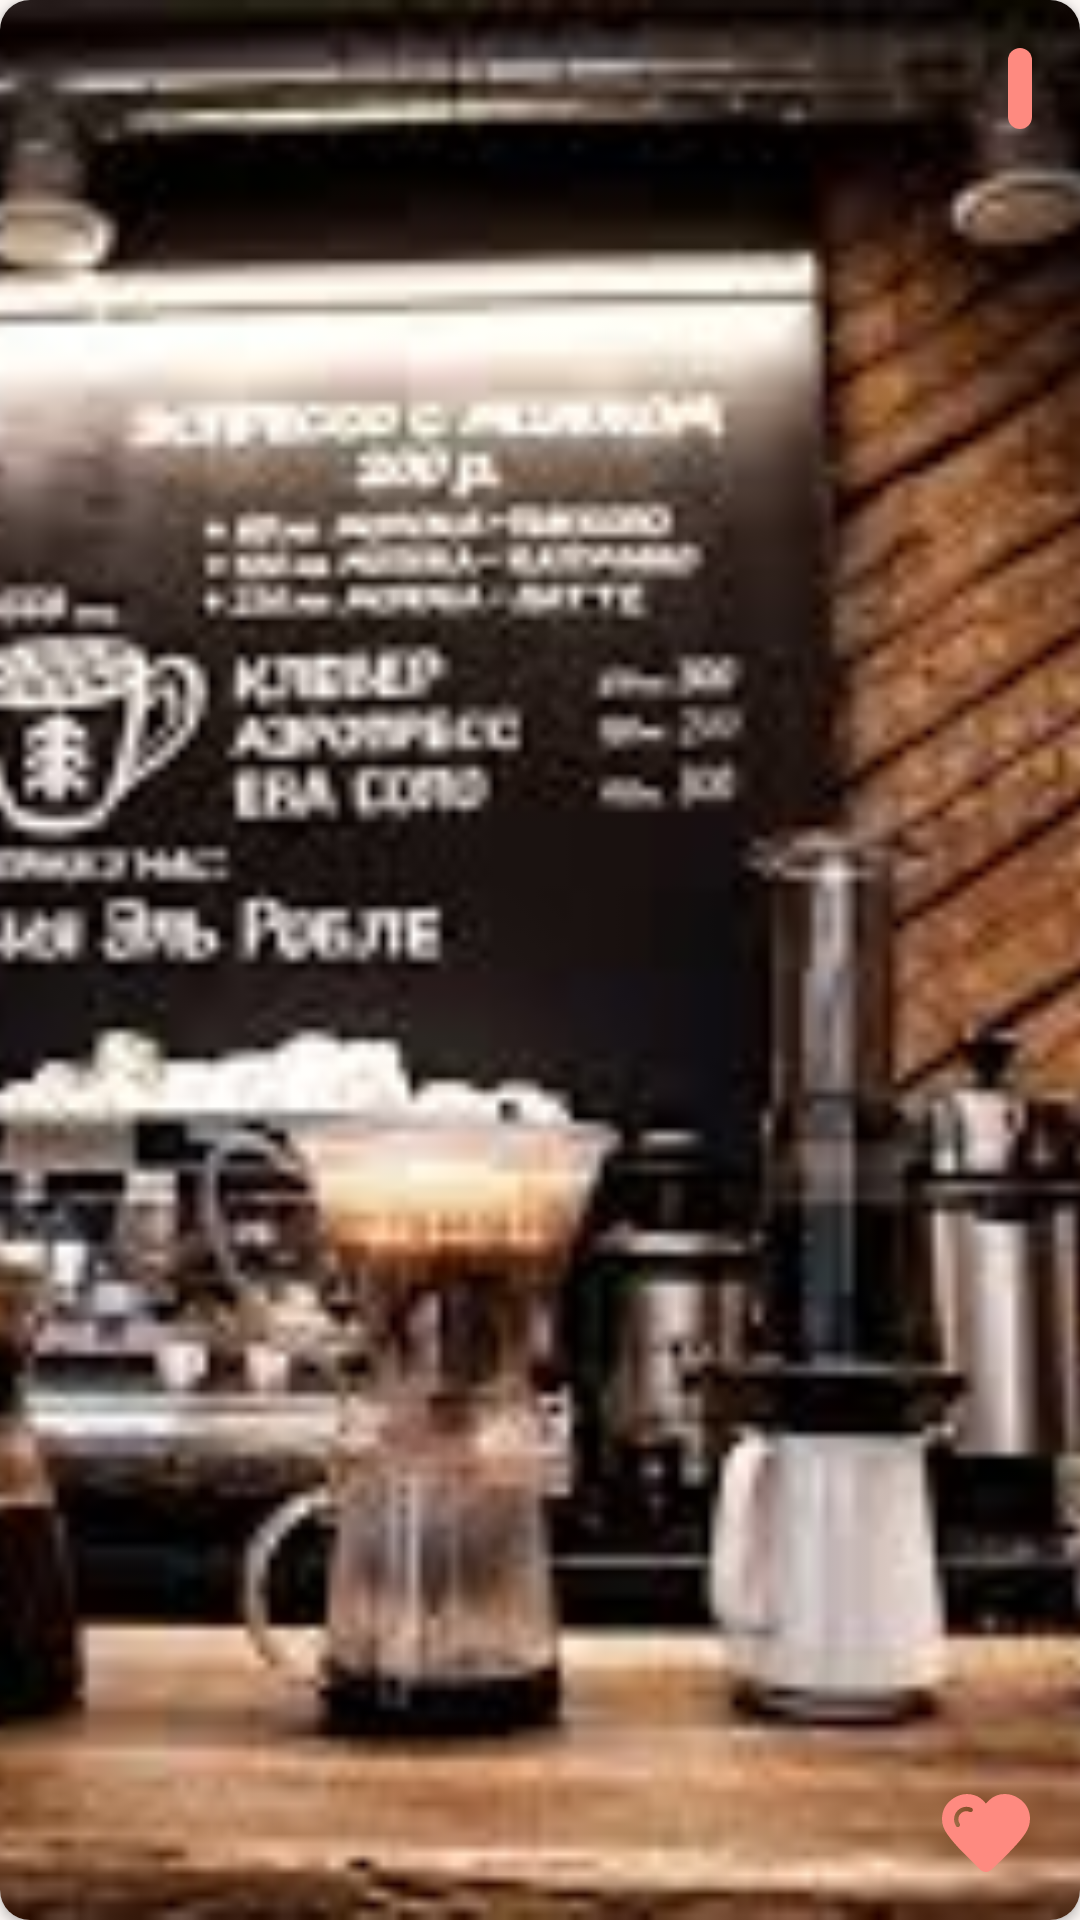

Android layout source for this screen:
<!-- AndroidManifest.xml: application theme AppTheme -->
<!-- res/layout/favorites_event.xml -->
<?xml version="1.0" encoding="utf-8"?>
<androidx.cardview.widget.CardView xmlns:android="http://schemas.android.com/apk/res/android"
    xmlns:app="http://schemas.android.com/apk/res-auto"
    xmlns:tools="http://schemas.android.com/tools"
    android:layout_width="match_parent"
    android:layout_height="150dp"
    android:layout_margin="@dimen/spacing_small_8"
    android:background="@android:color/white"
    android:orientation="vertical"
    app:cardCornerRadius="10dp"
    app:cardElevation="2dp">

    <androidx.constraintlayout.widget.ConstraintLayout
        android:layout_width="match_parent"
        android:layout_height="match_parent">

        <ImageView
            android:id="@+id/iv_event_image"
            android:layout_width="match_parent"
            android:layout_height="match_parent"
            android:foreground="@drawable/image_gradient"
            android:scaleType="centerCrop"
            android:src="@drawable/testimg"
            app:layout_constraintBottom_toBottomOf="parent"
            app:layout_constraintCircleRadius="10dp"
            app:layout_constraintEnd_toEndOf="parent"
            app:layout_constraintStart_toStartOf="parent"
            app:layout_constraintTop_toTopOf="parent" />

        <TextView
            android:id="@+id/tv_event_price"
            android:layout_width="wrap_content"
            android:layout_height="wrap_content"
            android:layout_marginTop="@dimen/spacing_normal_16"
            android:layout_marginEnd="@dimen/spacing_normal_16"
            android:background="@drawable/tv_round"
            android:gravity="center"
            android:padding="4dp"
            android:textColor="@android:color/white"
            android:textSize="14sp"
            android:fontFamily="sans-serif-medium"
            app:layout_constraintEnd_toEndOf="parent"
            app:layout_constraintTop_toTopOf="parent"
            tools:text="Free" />

        <TextView
            android:id="@+id/tv_event_title"
            style="@style/HeaderTextStyle.Normal"
            app:layout_constraintBottom_toTopOf="@id/tv_event_date"
            app:layout_constraintStart_toStartOf="parent"
            tools:text="Салют в честь открытия парка" />

        <TextView
            android:id="@+id/tv_event_date"
            style="@style/HeaderTextStyle.Small"
            app:layout_constraintBottom_toBottomOf="parent"
            app:layout_constraintStart_toStartOf="parent"
            tools:text="13:00 18.07.19" />

        <ImageButton
            android:layout_marginTop="16dp"
            android:layout_marginRight="16dp"
            android:id="@+id/ib_add_to_favorites"
            android:layout_marginBottom="16dp"
            android:layout_width="wrap_content"
            android:layout_height="wrap_content"
            android:background="@android:color/transparent"
            android:src="@drawable/ic_heart_pressed"
            app:layout_constraintBottom_toBottomOf="parent"
            app:layout_constraintEnd_toEndOf="parent" />

    </androidx.constraintlayout.widget.ConstraintLayout>
</androidx.cardview.widget.CardView>
<!-- resources referenced by this layout -->
<resources>
  <dimen name="spacing_normal_16">16dp</dimen>
  <dimen name="spacing_small_8">8dp</dimen>
  <!-- drawable image_gradient (drawable) -->
  <shape xmlns:android="http://schemas.android.com/apk/res/android"
      android:shape="rectangle">
  
      <corners android:radius="5dp" />
  
      <gradient
          android:angle="90"
          android:startColor="#363333" />
  </shape>
  <!-- drawable tv_round (drawable) -->
  <?xml version="1.0" encoding="utf-8"?>
  <shape xmlns:android="http://schemas.android.com/apk/res/android">
  
      <solid android:color="@color/color_main" />
  
      <padding
          android:bottom="1dp"
          android:left="1dp"
          android:right="1dp"
          android:top="1dp" />
  
      <corners android:radius="5dp" />
  </shape>
  <style name="HeaderTextStyle.Normal">
          <item name="android:layout_width">wrap_content</item>
          <item name="android:layout_height">wrap_content</item>
          <item name="android:layout_marginStart">@dimen/spacing_normal_16</item>
          <item name="android:layout_marginTop">@dimen/spacing_small_8</item>
          <item name="android:fontFamily">sans-serif-medium</item>
          <item name="android:textColor">@android:color/white</item>
          <item name="android:textSize">@dimen/font_normal_16</item>
      </style>
  <style name="HeaderTextStyle.Small">
          <item name="android:layout_width">wrap_content</item>
          <item name="android:layout_height">wrap_content</item>
          <item name="android:layout_marginStart">@dimen/spacing_normal_16</item>
          <item name="android:layout_marginTop">@dimen/spacing_small_8</item>
          <item name="android:layout_marginBottom">@dimen/spacing_small_8</item>
          <item name="android:fontFamily">sans-serif</item>
          <item name="android:textColor">@android:color/white</item>
          <item name="android:textSize">@dimen/font_small_14</item>
      </style>
  <style name="AppTheme" parent="Theme.AppCompat.Light.NoActionBar">
          
          <item name="colorPrimary">@color/colorPrimary</item>
          <item name="colorPrimaryDark">@color/colorPrimaryDark</item>
          <item name="colorAccent">@color/colorAccent</item>
          <item name="android:windowBackground">@drawable/background_main</item>
          <item name="android:windowAnimationStyle">@style/DownUpActivity</item>
      </style>
  <color name="color_main">#FE8A80</color>
  <dimen name="font_normal_16">16sp</dimen>
  <dimen name="font_small_14">14sp</dimen>
  <color name="colorPrimary">#008577</color>
  <color name="colorPrimaryDark">#00574B</color>
  <color name="colorAccent">#FE8A80</color>
  <!-- drawable background_main (drawable) -->
  <?xml version="1.0" encoding="utf-8"?>
  <layer-list xmlns:android="http://schemas.android.com/apk/res/android">
      <item>
          <color android:color="@color/color_background_tab_button" />
      </item>
      <item
              android:gravity="center"
          android:drawable="@drawable/ic_imlocal_start">
      </item>
  </layer-list>
  <style name="DownUpActivity" parent="@android:style/Animation.Activity">
          <item name="android:activityOpenEnterAnimation">@anim/enter_act</item>
          <item name="android:activityOpenExitAnimation">@anim/exit_act</item>
          <item name="android:activityCloseExitAnimation">@anim/pop_exit_act</item>
          <item name="android:activityCloseEnterAnimation">@anim/pop_enter_act</item>
      </style>
  <color name="color_background_tab_button">#FCF7F4</color>
</resources>
